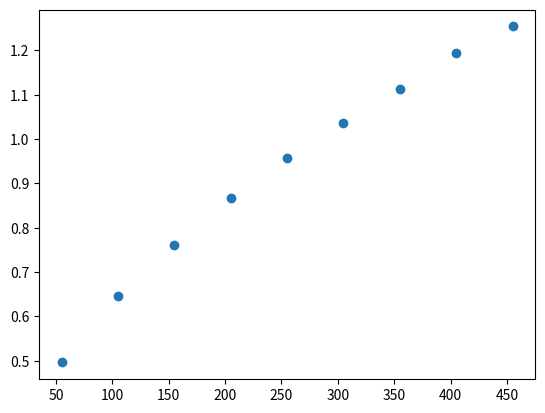

Source code (Python):
from matplotlib import pyplot as plt

x = [55,105,155,205,255,305,355,405,455]
y = [0.496, 0.645, 0.761, 0.867, 0.957, 1.037,1.113,1.194,1.254]

X = 0
Y = 0

for i in x:
    X = X + i
X = X/9

for j in y:
    Y = Y + j
Y = Y/9

def summation(val):
    sum = 0
    for i in val:
        sum = sum + i

    return sum

b1 = (summation(i*j for i,j in zip(x,y)) - summation(x)*summation(y)/9) / (summation(p**2 for p in x) - (summation(x)**2)/9)
b0 = Y-b1*X

print("b1: %8.6f"%(b1))
print("b0: %8.6f"%(b0))

print("| real  |   calc  |")

err = 0
for i,j in zip(x,y):
    print("| {} | {} |".format(j, round(b0 + b1*i, 5)))
    err = err + (j-b0 + b1*i)**2

err = err/9
print("error: {}".format(round(err, 5)))
# plt.plot(x)
plt.scatter(x,y)
# plt.plot(y)
# plt.scatter(x,y)
plt.show()